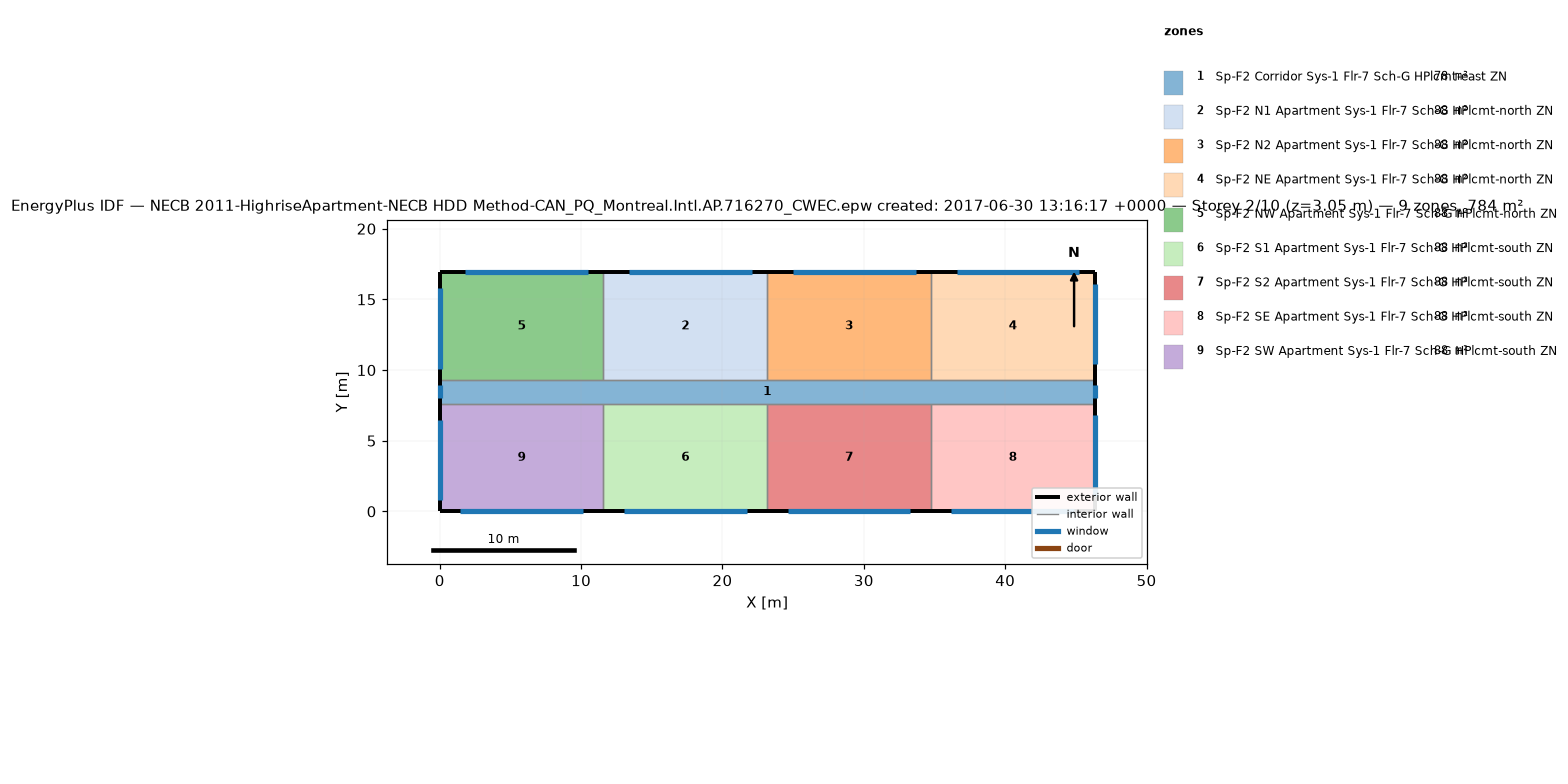
=== STOREY PLAN SPEC (per zone: floor XY polygon, exterior-wall plan segments, windows/doors) ===
zone 1: Sp-F2 Corridor Sys-1 Flr-7 Sch-G HPlcmt-east ZN  (77.7 m²)
  floor: (46.33, 9.30) (46.33, 7.62) (0.00, 7.62) (0.00, 9.30)
  exterior wall: (46.33, 7.62) – (46.33, 9.30)  [1.7 m]
    window: (46.33, 8.00) – (46.33, 8.91)  [1.1 m²]
  exterior wall: (0.00, 9.30) – (0.00, 7.62)  [1.7 m]
    window: (0.00, 8.91) – (0.00, 8.00)  [1.1 m²]
  interior walls: 8
zone 2: Sp-F2 N1 Apartment Sys-1 Flr-7 Sch-G HPlcmt-north ZN  (88.2 m²)
  floor: (23.16, 16.92) (23.16, 9.30) (11.58, 9.30) (11.58, 16.92)
  exterior wall: (23.16, 16.92) – (11.58, 16.92)  [11.6 m]
    window: (22.08, 16.92) – (13.40, 16.92)  [10.6 m²]
  interior walls: 3
zone 3: Sp-F2 N2 Apartment Sys-1 Flr-7 Sch-G HPlcmt-north ZN  (88.2 m²)
  floor: (34.75, 16.92) (34.75, 9.30) (23.16, 9.30) (23.16, 16.92)
  exterior wall: (34.75, 16.92) – (23.16, 16.92)  [11.6 m]
    window: (33.66, 16.92) – (24.98, 16.92)  [10.6 m²]
  interior walls: 3
zone 4: Sp-F2 NE Apartment Sys-1 Flr-7 Sch-G HPlcmt-north ZN  (88.2 m²)
  floor: (46.33, 16.92) (46.33, 9.30) (34.75, 9.30) (34.75, 16.92)
  exterior wall: (46.33, 9.30) – (46.33, 16.92)  [7.6 m]
    window: (46.33, 10.40) – (46.33, 16.11)  [7.0 m²]
  exterior wall: (46.33, 16.92) – (34.75, 16.92)  [11.6 m]
    window: (45.25, 16.92) – (36.56, 16.92)  [10.6 m²]
  interior walls: 2
zone 5: Sp-F2 NW Apartment Sys-1 Flr-7 Sch-G HPlcmt-north ZN  (88.2 m²)
  floor: (11.58, 16.92) (11.58, 9.30) (0.00, 9.30) (0.00, 16.92)
  exterior wall: (11.58, 16.92) – (0.00, 16.92)  [11.6 m]
    window: (10.50, 16.92) – (1.81, 16.92)  [10.6 m²]
  exterior wall: (0.00, 16.92) – (0.00, 9.30)  [7.6 m]
    window: (0.00, 15.80) – (0.00, 10.08)  [7.0 m²]
  interior walls: 2
zone 6: Sp-F2 S1 Apartment Sys-1 Flr-7 Sch-G HPlcmt-south ZN  (88.2 m²)
  floor: (23.16, 7.62) (23.16, 0.00) (11.58, 0.00) (11.58, 7.62)
  exterior wall: (11.58, 0.00) – (23.16, 0.00)  [11.6 m]
    window: (13.03, 0.00) – (21.72, 0.00)  [10.6 m²]
  interior walls: 3
zone 7: Sp-F2 S2 Apartment Sys-1 Flr-7 Sch-G HPlcmt-south ZN  (88.2 m²)
  floor: (34.75, 7.62) (34.75, 0.00) (23.16, 0.00) (23.16, 7.62)
  exterior wall: (23.16, 0.00) – (34.75, 0.00)  [11.6 m]
    window: (24.61, 0.00) – (33.30, 0.00)  [10.6 m²]
  interior walls: 3
zone 8: Sp-F2 SE Apartment Sys-1 Flr-7 Sch-G HPlcmt-south ZN  (88.2 m²)
  floor: (46.33, 7.62) (46.33, 0.00) (34.75, 0.00) (34.75, 7.62)
  exterior wall: (46.33, 0.00) – (46.33, 7.62)  [7.6 m]
    window: (46.33, 1.10) – (46.33, 6.81)  [7.0 m²]
  exterior wall: (34.75, 0.00) – (46.33, 0.00)  [11.6 m]
    window: (36.19, 0.00) – (44.88, 0.00)  [10.6 m²]
  interior walls: 2
zone 9: Sp-F2 SW Apartment Sys-1 Flr-7 Sch-G HPlcmt-south ZN  (88.2 m²)
  floor: (11.58, 7.62) (11.58, 0.00) (0.00, 0.00) (0.00, 7.62)
  exterior wall: (0.00, 0.00) – (11.58, 0.00)  [11.6 m]
    window: (1.45, 0.00) – (10.13, 0.00)  [10.6 m²]
  exterior wall: (0.00, 7.62) – (0.00, 0.00)  [7.6 m]
    window: (0.00, 6.50) – (0.00, 0.79)  [7.0 m²]
  interior walls: 2

=== DERIVED (storey summary) ===
Building: NECB 2011-HighriseApartment-NECB HDD Method-CAN_PQ_Montreal.Intl.AP.716270_CWEC.epw created: 2017-06-30 13:16:17 +0000
Storey: 2 of 10  (floor level z = 3.05 m)
Storey gross floor area: 783.6 m²
Zones on this storey: 9
  - Sp-F2 Corridor Sys-1 Flr-7 Sch-G HPlcmt-east ZN: floor 77.7 m²; exterior wall 3.4 m (10.2 m²); 2 window(s) 2.2 m²; WWR 21.8%
  - Sp-F2 N1 Apartment Sys-1 Flr-7 Sch-G HPlcmt-north ZN: floor 88.2 m²; exterior wall 11.6 m (35.3 m²); 1 window(s) 10.6 m²; WWR 30.0%
  - Sp-F2 N2 Apartment Sys-1 Flr-7 Sch-G HPlcmt-north ZN: floor 88.2 m²; exterior wall 11.6 m (35.3 m²); 1 window(s) 10.6 m²; WWR 30.0%
  - Sp-F2 NE Apartment Sys-1 Flr-7 Sch-G HPlcmt-north ZN: floor 88.2 m²; exterior wall 19.2 m (58.5 m²); 2 window(s) 17.6 m²; WWR 30.0%
  - Sp-F2 NW Apartment Sys-1 Flr-7 Sch-G HPlcmt-north ZN: floor 88.2 m²; exterior wall 19.2 m (58.5 m²); 2 window(s) 17.6 m²; WWR 30.0%
  - Sp-F2 S1 Apartment Sys-1 Flr-7 Sch-G HPlcmt-south ZN: floor 88.2 m²; exterior wall 11.6 m (35.3 m²); 1 window(s) 10.6 m²; WWR 30.0%
  - Sp-F2 S2 Apartment Sys-1 Flr-7 Sch-G HPlcmt-south ZN: floor 88.2 m²; exterior wall 11.6 m (35.3 m²); 1 window(s) 10.6 m²; WWR 30.0%
  - Sp-F2 SE Apartment Sys-1 Flr-7 Sch-G HPlcmt-south ZN: floor 88.2 m²; exterior wall 19.2 m (58.5 m²); 2 window(s) 17.6 m²; WWR 30.0%
  - Sp-F2 SW Apartment Sys-1 Flr-7 Sch-G HPlcmt-south ZN: floor 88.2 m²; exterior wall 19.2 m (58.5 m²); 2 window(s) 17.6 m²; WWR 30.0%
Zone adjacency (shared interzone walls):
  - Sp-F2 Corridor Sys-1 Flr-7 Sch-G HPlcmt-east ZN ↔ Sp-F2 N1 Apartment Sys-1 Flr-7 Sch-G HPlcmt-north ZN
  - Sp-F2 Corridor Sys-1 Flr-7 Sch-G HPlcmt-east ZN ↔ Sp-F2 N2 Apartment Sys-1 Flr-7 Sch-G HPlcmt-north ZN
  - Sp-F2 Corridor Sys-1 Flr-7 Sch-G HPlcmt-east ZN ↔ Sp-F2 NE Apartment Sys-1 Flr-7 Sch-G HPlcmt-north ZN
  - Sp-F2 Corridor Sys-1 Flr-7 Sch-G HPlcmt-east ZN ↔ Sp-F2 NW Apartment Sys-1 Flr-7 Sch-G HPlcmt-north ZN
  - Sp-F2 Corridor Sys-1 Flr-7 Sch-G HPlcmt-east ZN ↔ Sp-F2 S1 Apartment Sys-1 Flr-7 Sch-G HPlcmt-south ZN
  - Sp-F2 Corridor Sys-1 Flr-7 Sch-G HPlcmt-east ZN ↔ Sp-F2 S2 Apartment Sys-1 Flr-7 Sch-G HPlcmt-south ZN
  - Sp-F2 Corridor Sys-1 Flr-7 Sch-G HPlcmt-east ZN ↔ Sp-F2 SE Apartment Sys-1 Flr-7 Sch-G HPlcmt-south ZN
  - Sp-F2 Corridor Sys-1 Flr-7 Sch-G HPlcmt-east ZN ↔ Sp-F2 SW Apartment Sys-1 Flr-7 Sch-G HPlcmt-south ZN
  - Sp-F2 N1 Apartment Sys-1 Flr-7 Sch-G HPlcmt-north ZN ↔ Sp-F2 N2 Apartment Sys-1 Flr-7 Sch-G HPlcmt-north ZN
  - Sp-F2 N1 Apartment Sys-1 Flr-7 Sch-G HPlcmt-north ZN ↔ Sp-F2 NW Apartment Sys-1 Flr-7 Sch-G HPlcmt-north ZN
  - Sp-F2 N2 Apartment Sys-1 Flr-7 Sch-G HPlcmt-north ZN ↔ Sp-F2 NE Apartment Sys-1 Flr-7 Sch-G HPlcmt-north ZN
  - Sp-F2 S1 Apartment Sys-1 Flr-7 Sch-G HPlcmt-south ZN ↔ Sp-F2 S2 Apartment Sys-1 Flr-7 Sch-G HPlcmt-south ZN
  - Sp-F2 S1 Apartment Sys-1 Flr-7 Sch-G HPlcmt-south ZN ↔ Sp-F2 SW Apartment Sys-1 Flr-7 Sch-G HPlcmt-south ZN
  - Sp-F2 S2 Apartment Sys-1 Flr-7 Sch-G HPlcmt-south ZN ↔ Sp-F2 SE Apartment Sys-1 Flr-7 Sch-G HPlcmt-south ZN